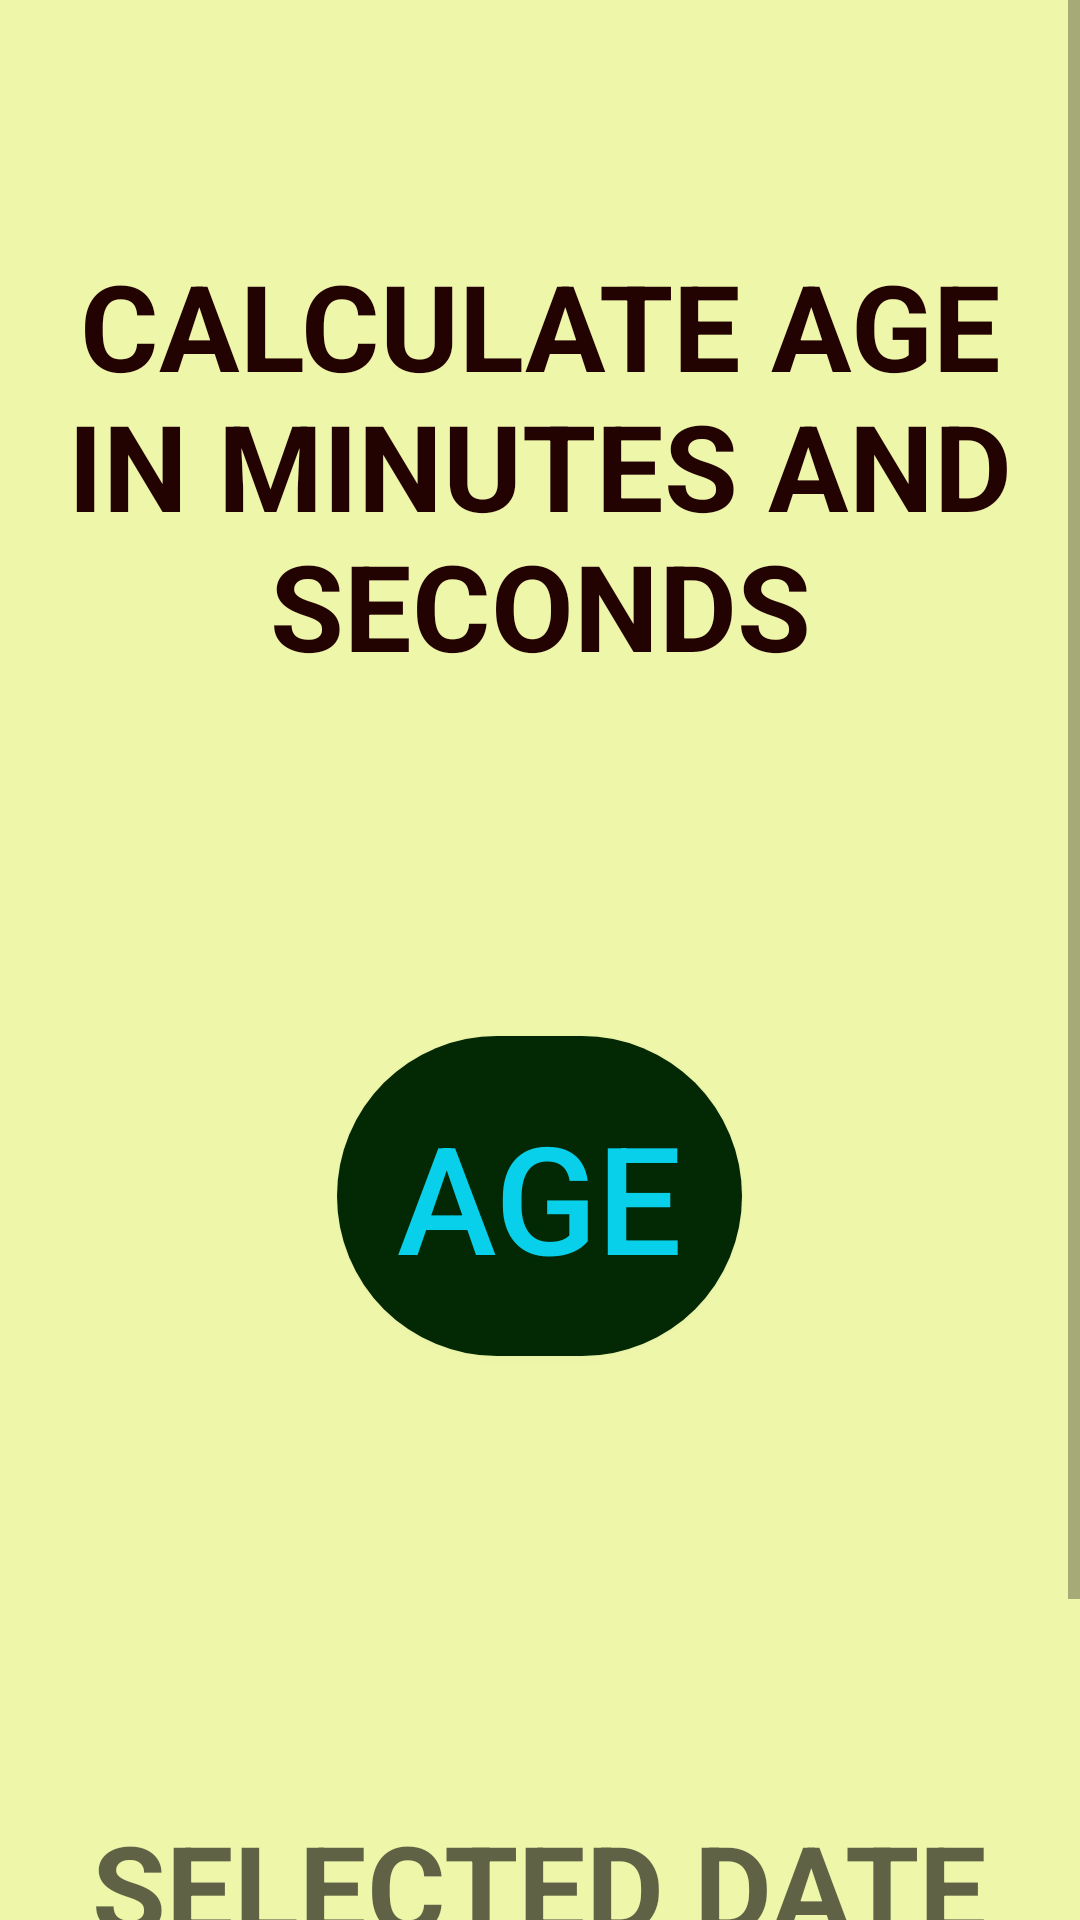

This screen was rendered from an Android layout file. Write that file and the resources it references.
<!-- AndroidManifest.xml: application theme Theme.Minutes -->
<!-- res/layout/activity_main2.xml -->
<?xml version="1.0" encoding="utf-8"?>
<ScrollView xmlns:app="http://schemas.android.com/apk/res-auto"
    xmlns:tools="http://schemas.android.com/tools"
    android:layout_width="match_parent"
    android:layout_height="match_parent"
    android:background="#EEF6AA"
    xmlns:android="http://schemas.android.com/apk/res/android" >
<LinearLayout
    android:layout_width="match_parent"
    android:layout_height="match_parent"
    android:padding="10sp"
    android:layout_gravity="center"
    android:gravity="center_horizontal"
    android:orientation="vertical"
    tools:context=".MainActivity2">

    <TextView
        android:id="@+id/t2"
        android:layout_width="wrap_content"
        android:layout_height="wrap_content"
        android:layout_marginTop="200sp"
        android:layout_marginBottom="50sp"
        android:gravity="center"
        android:text="@string/C_A"
        android:textColor="#230202"
        android:textSize="40sp"
        android:textStyle="bold" />

    <Button
        android:id="@+id/b2"
        android:layout_width="wrap_content"
        android:layout_height="wrap_content"
        android:layout_marginTop="67dp"
        android:background="@drawable/button"
        android:padding="20sp"
        android:text="@string/age"
        android:textColor="#09D0EA"
        android:layout_marginBottom="150sp"
        android:textSize="50sp"
       />

    <TextView
        android:id="@+id/tv1"
        android:layout_width="wrap_content"
        android:layout_height="wrap_content"
        android:gravity="center"
        android:hint="@string/date"
        android:textColor="@color/black"
        android:textStyle="bold"
        android:layout_marginBottom="50sp"
        android:textSize="@dimen/fourty"
     />

    <TextView
        android:id="@+id/tv2"
        android:layout_width="wrap_content"
        android:layout_height="wrap_content"
        android:gravity="center"
        android:hint="@string/a_m"
        android:textStyle="bold"
        android:textColor="@color/black"
        android:textSize="@dimen/fourty"
        />
</LinearLayout>
</ScrollView>
<!-- resources referenced by this layout -->
<resources>
  <dimen name="fourty">40sp</dimen>
  <!-- drawable button (drawable) -->
  <?xml version="1.0" encoding="utf-8"?>
  <shape xmlns:android="http://schemas.android.com/apk/res/android">
      <corners android:radius="180dp" />
      <solid android:color="#022904" />
  </shape>
  <string name="C_A">CALCULATE AGE IN MINUTES AND SECONDS</string>
  <string name="a_m">AGE IN MINUTES</string>
  <string name="age">AGE</string>
  <string name="date">SELECTED DATE</string>
  <style name="Theme.Minutes" parent="Theme.MaterialComponents.DayNight.DarkActionBar">
          
          <item name="colorPrimary">#401102</item>
          <item name="colorPrimaryVariant">#F1DA0F</item>
          <item name="colorOnPrimary">@color/white</item>
          
          <item name="colorSecondary">@color/teal_200</item>
          <item name="colorSecondaryVariant">@color/teal_700</item>
          <item name="colorOnSecondary">@color/black</item>
          
          <item name="android:statusBarColor" tools:targetApi="l">?attr/colorPrimaryVariant</item>
          
      </style>
  <!-- not gathered from this repository: default colours our renderer supplied (Android Studio template values) -->
  <color name="teal_200">#FF03DAC5</color>
  <color name="teal_700">#FF018786</color>
  <color name="black">#FF000000</color>
  <color name="white">#FFFFFFFF</color>
</resources>
